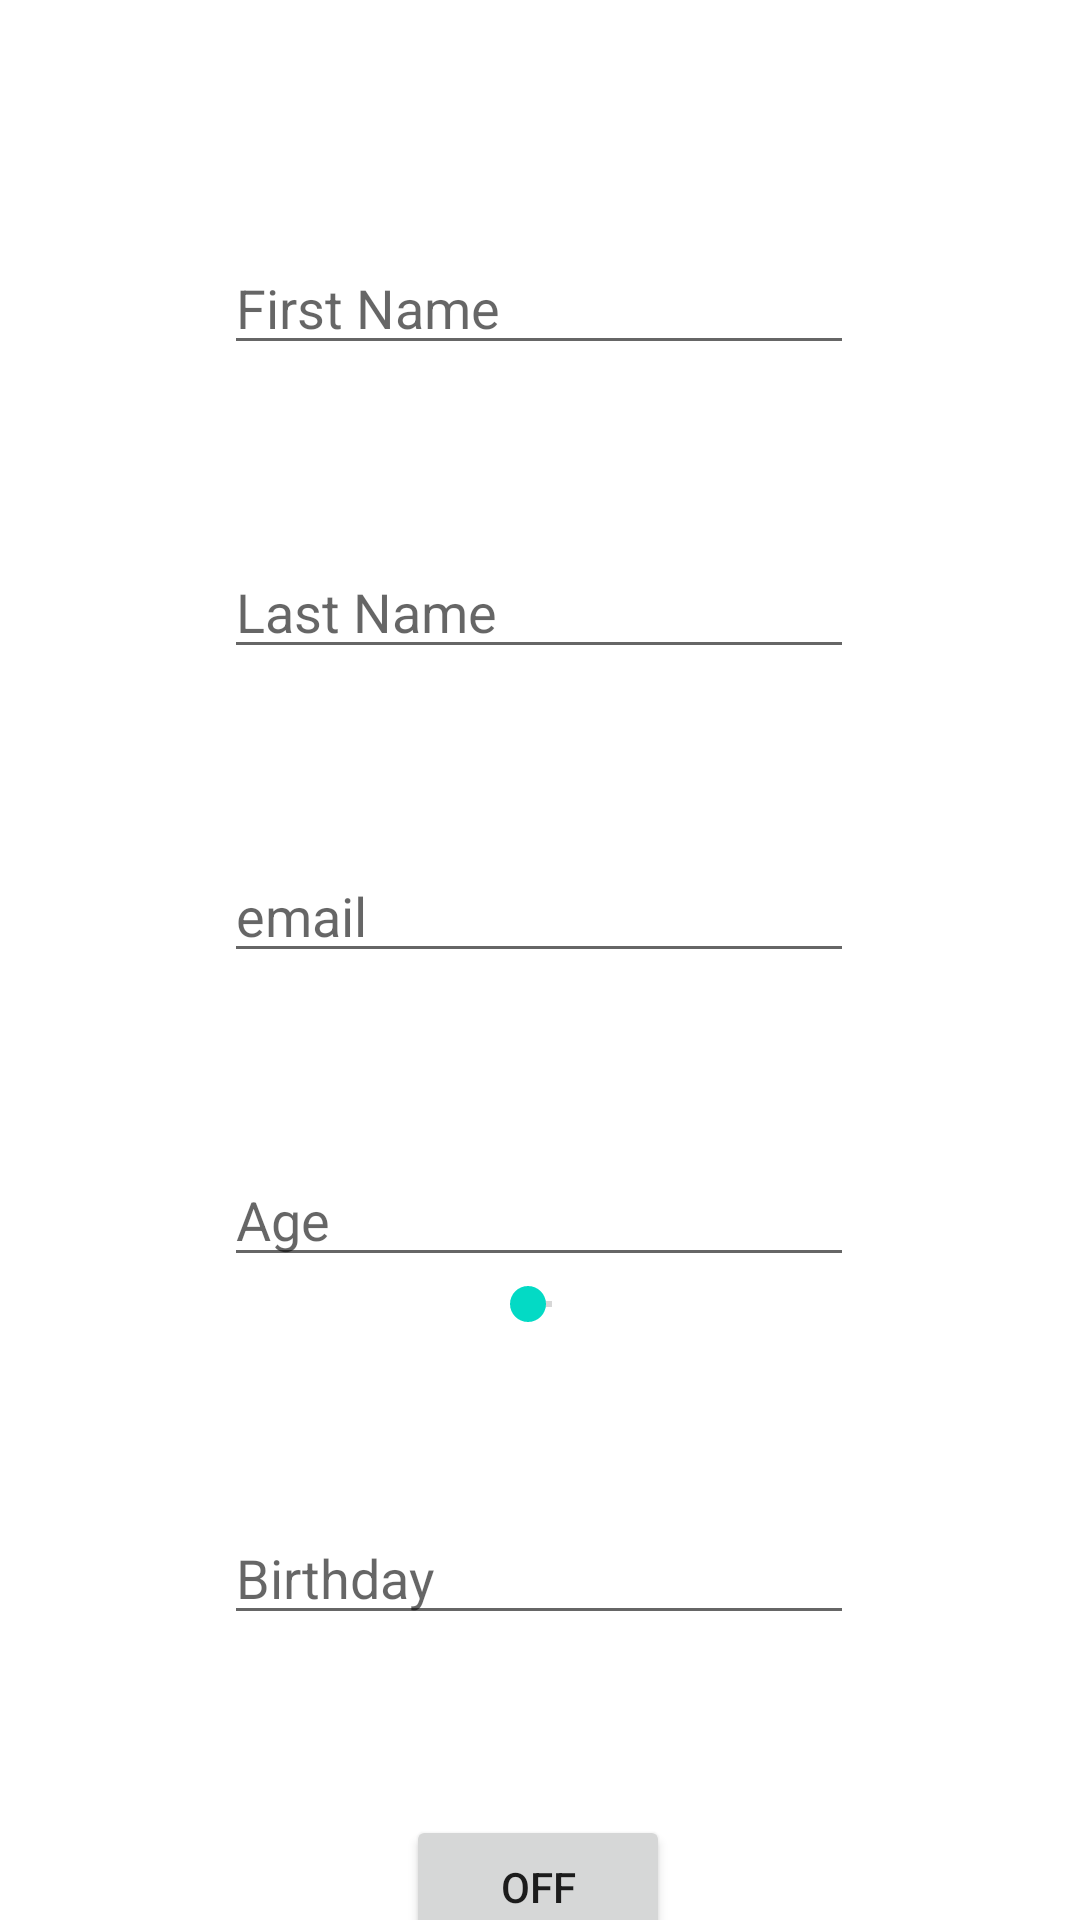

Write the Android layout XML for this screen, with the resource values it uses.
<!-- AndroidManifest.xml: application theme Theme.SignUp3 -->
<!-- res/layout/activity_main.xml -->
<?xml version="1.0" encoding="utf-8"?>
<androidx.constraintlayout.widget.ConstraintLayout xmlns:android="http://schemas.android.com/apk/res/android"
    xmlns:app="http://schemas.android.com/apk/res-auto"
    xmlns:tools="http://schemas.android.com/tools"
    android:layout_width="match_parent"
    android:layout_height="match_parent"
    tools:context=".MainActivity">

    <EditText
        android:id="@+id/txtFname"
        android:layout_width="wrap_content"
        android:layout_height="wrap_content"
        android:ems="10"
        android:hint="First Name"
        android:inputType="textPersonName"
        app:layout_constraintBottom_toBottomOf="parent"
        app:layout_constraintEnd_toEndOf="parent"
        app:layout_constraintHorizontal_bias="0.497"
        app:layout_constraintStart_toStartOf="parent"
        app:layout_constraintTop_toTopOf="parent"
        app:layout_constraintVertical_bias="0.134" />

    <EditText
        android:id="@+id/txtLname"
        android:layout_width="wrap_content"
        android:layout_height="wrap_content"
        android:layout_marginTop="60dp"
        android:ems="10"
        android:hint="Last Name"
        android:inputType="textPersonName"
        app:layout_constraintEnd_toEndOf="parent"
        app:layout_constraintHorizontal_bias="0.497"
        app:layout_constraintStart_toStartOf="parent"
        app:layout_constraintTop_toBottomOf="@+id/txtFname" />

    <SeekBar
        android:id="@+id/seekBarAge"
        android:layout_width="wrap_content"
        android:layout_height="wrap_content"
        app:layout_constraintEnd_toEndOf="parent"
        app:layout_constraintStart_toStartOf="parent"
        app:layout_constraintTop_toBottomOf="@+id/txtAge" />

    <EditText
        android:id="@+id/txtEmail"
        android:layout_width="wrap_content"
        android:layout_height="wrap_content"
        android:layout_marginTop="60dp"
        android:ems="10"
        android:hint="email"
        android:inputType="textEmailAddress"
        app:layout_constraintEnd_toEndOf="parent"
        app:layout_constraintHorizontal_bias="0.497"
        app:layout_constraintStart_toStartOf="parent"
        app:layout_constraintTop_toBottomOf="@+id/txtLname" />

    <EditText
        android:id="@+id/txtAge"
        android:layout_width="wrap_content"
        android:layout_height="wrap_content"
        android:layout_marginTop="60dp"
        android:ems="10"
        android:hint="Age"
        android:inputType="number"
        app:layout_constraintEnd_toEndOf="parent"
        app:layout_constraintHorizontal_bias="0.497"
        app:layout_constraintStart_toStartOf="parent"
        app:layout_constraintTop_toBottomOf="@+id/txtEmail" />

    <EditText
        android:id="@+id/txtBirthday"
        android:layout_width="wrap_content"
        android:layout_height="wrap_content"
        android:layout_marginTop="60dp"
        android:ems="10"
        android:hint="Birthday"
        android:inputType="date"
        app:layout_constraintEnd_toEndOf="parent"
        app:layout_constraintHorizontal_bias="0.497"
        app:layout_constraintStart_toStartOf="parent"
        app:layout_constraintTop_toBottomOf="@+id/seekBarAge" />

    <ToggleButton
        android:id="@+id/toggleBtnPhoneNo"
        android:layout_width="wrap_content"
        android:layout_height="wrap_content"
        android:layout_marginTop="60dp"
        android:text="Phone Number"
        app:layout_constraintEnd_toEndOf="parent"
        app:layout_constraintHorizontal_bias="0.498"
        app:layout_constraintStart_toStartOf="parent"
        app:layout_constraintTop_toBottomOf="@+id/txtBirthday" />
</androidx.constraintlayout.widget.ConstraintLayout>
<!-- resources referenced by this layout -->
<resources>
  <style name="Theme.SignUp3" parent="Theme.MaterialComponents.DayNight.DarkActionBar">
          
          <item name="colorPrimary">@color/purple_500</item>
          <item name="colorPrimaryVariant">@color/purple_700</item>
          <item name="colorOnPrimary">@color/white</item>
          
          <item name="colorSecondary">@color/teal_200</item>
          <item name="colorSecondaryVariant">@color/teal_700</item>
          <item name="colorOnSecondary">@color/black</item>
          
          <item name="android:statusBarColor" tools:targetApi="l">?attr/colorPrimaryVariant</item>
          
      </style>
  <!-- not gathered from this repository: default colours our renderer supplied (Android Studio template values) -->
  <color name="purple_500">#FF6200EE</color>
  <color name="purple_700">#FF3700B3</color>
  <color name="teal_200">#FF03DAC5</color>
  <color name="teal_700">#FF018786</color>
  <color name="black">#FF000000</color>
  <color name="white">#FFFFFFFF</color>
</resources>
